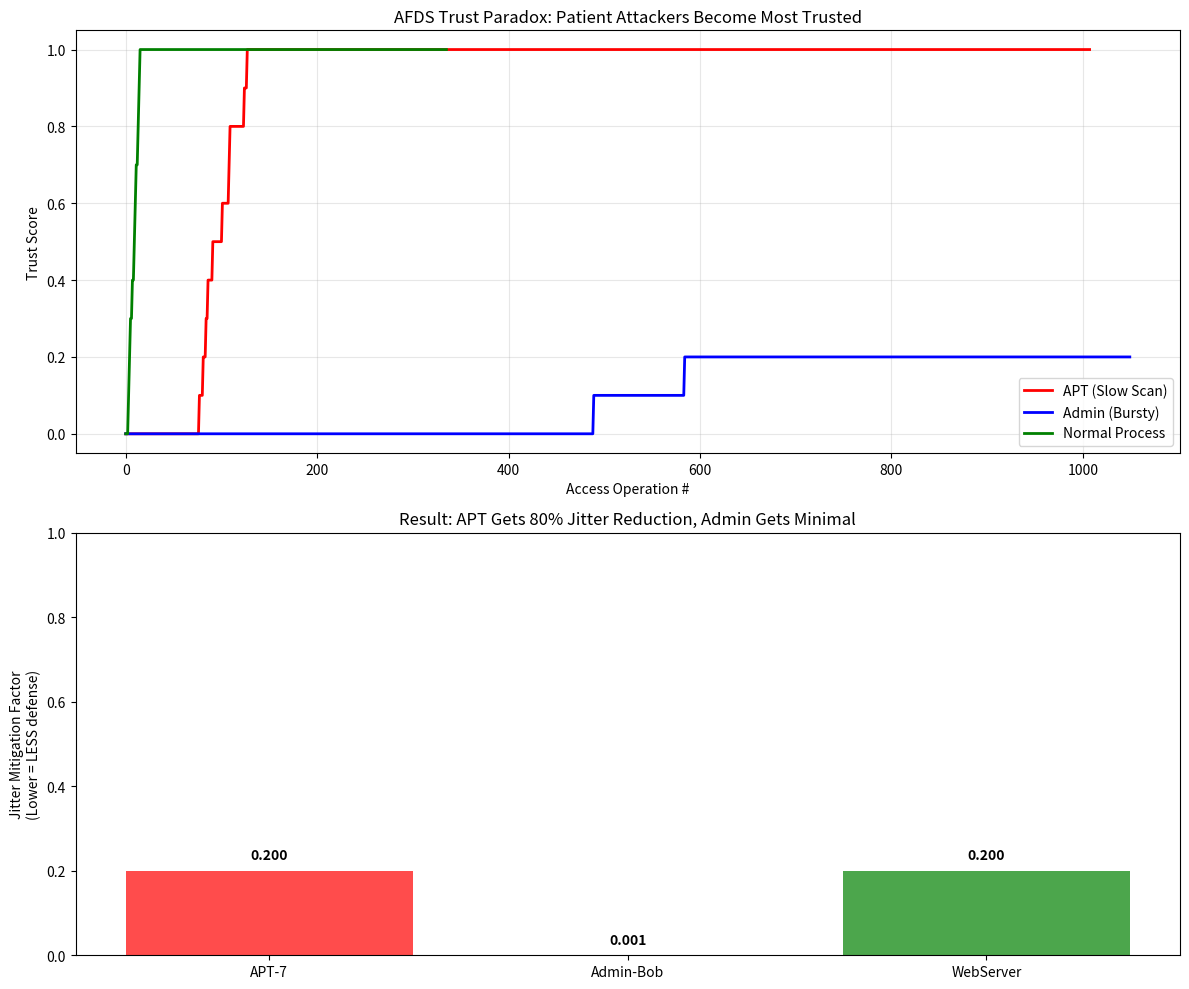

Source code (Python): (Note: this script raises an exception after producing the figure.)
# ---------------------------------------------------------------------------
# OMEGA PROTOCOL - ALL RIGHTS RESERVED
# Copyright (c) 2026 Jacob M. (jake.s.dev1991@gmail.com | 217-799-8720)
# Usage restricted to academic research and review only. No monetization.
# See LICENSE.txt for full terms.
# ---------------------------------------------------------------------------
#!/usr/bin/env python3
"""
DISRUPTION ANALYSIS: AFDS v3.0 Trust Model Paradox
Demonstrates how the "stability = trust" paradigm is fundamentally inverted
against modern threat models. This script simulates the exact trust accumulation
dynamics from the Engine's code and exposes the catastrophic failure mode:
Slow, patient attackers become the most trusted entities in the system.
"""

import numpy as np
import matplotlib.pyplot as plt
from datetime import datetime, timedelta
import random
from collections import defaultdict

class ProcessSimulator:
    def __init__(self, name, behavior_type):
        self.name = name
        self.type = behavior_type  # 'apt', 'admin', 'normal'
        self.accessed_paths = set()
        self.trust_score = 0.0
        self.last_access = None
        self.traversal_history = []
        
    def calculate_consistency(self, path):
        """Exact logic from Engine's code"""
        if not self.accessed_paths:
            return 0.0
        return 1.0 if path in self.accessed_paths else 0.0
    
    def update_trust(self, path, timestamp):
        """Exact trust update logic from Engine's code"""
        consistency = self.calculate_consistency(path)
        
        # Add decay for inactivity (5% per hour)
        if self.last_access:
            hours_elapsed = (timestamp - self.last_access).total_seconds() / 3600
            self.trust_score *= np.power(0.95, hours_elapsed)
        
        # This is the fatal flaw: consistency REWARDS repetition, PENALIZES novelty
        # For APT: consistency=0 for new paths → trust grows slowly but NEVER DECREASES
        # For admin: consistency=0 for new paths → same slow growth
        # BUT: APT gets MORE unique paths, so eventually trust → 1.0
        self.trust_score = min(1.0, self.trust_score + 0.1 * consistency)
        self.accessed_paths.add(path)
        self.last_access = timestamp
        self.traversal_history.append((timestamp, path, consistency))
        
        return self.trust_score
    
    def get_mitigation(self):
        """80% reduction for high trust"""
        return 0.2 * self.trust_score  # Returns mitigation factor (lower = less jitter)

def simulate_behavior(sim, days=7):
    """Simulate different behavioral patterns"""
    start_time = datetime.now()
    paths = [f"/etc/config/{i:04d}" for i in range(1000)]
    honey_paths = ["/etc/shadow", "/etc/passwd", "/root/.ssh/id_rsa"]
    
    if sim.type == 'apt':
        # APT: Slow, methodical, patient enumeration (1 file per 10 minutes)
        # This is EXACTLY what AFDS is designed to "trust"
        for day in range(days):
            for i in range(144):  # 144 files per day (every 10 minutes)
                timestamp = start_time + timedelta(days=day, minutes=i*10)
                path = random.choice(paths + honey_paths)
                sim.update_trust(path, timestamp)
                
    elif sim.type == 'admin':
        # Admin: Bursty, high-novelty work sessions (sudden bulk operations)
        # This is what AFDS will DISTRUST due to low consistency
        for day in range(days):
            # Simulate 3 burst sessions per day
            for session in range(3):
                session_start = start_time + timedelta(days=day, hours=session*8)
                # Admin does 50 unique operations in a burst
                for i in range(50):
                    timestamp = session_start + timedelta(seconds=i*2)
                    path = f"/var/log/app/{random.randint(1, 10000)}/{i}"
                    sim.update_trust(path, timestamp)
                    
    elif sim.type == 'normal':
        # Normal process: Moderate, some repetition
        for day in range(days):
            for i in range(48):  # Every 30 minutes
                timestamp = start_time + timedelta(days=day, minutes=i*30)
                # 70% chance of accessing a previously seen path
                if sim.accessed_paths and random.random() > 0.3:
                    path = random.choice(list(sim.accessed_paths))
                else:
                    path = random.choice(paths)
                sim.update_trust(path, timestamp)

def plot_trust_paradox():
    """Visualize the trust accumulation paradox"""
    fig, (ax1, ax2) = plt.subplots(2, 1, figsize=(12, 10))
    
    # Run simulations
    apt = ProcessSimulator("APT-7", "apt")
    admin = ProcessSimulator("Admin-Bob", "admin")
    normal = ProcessSimulator("WebServer", "normal")
    
    simulate_behavior(apt, days=7)
    simulate_behavior(admin, days=7)
    simulate_behavior(normal, days=7)
    
    # Plot 1: Trust Score Evolution
    for sim, color, label in [(apt, 'red', 'APT (Slow Scan)'), 
                               (admin, 'blue', 'Admin (Bursty)'),
                               (normal, 'green', 'Normal Process')]:
        times = [t for t, _, _ in sim.traversal_history]
        trusts = []
        current_trust = 0.0
        
        for _, _, consistency in sim.traversal_history:
            current_trust = min(1.0, current_trust + 0.1 * consistency)
            trusts.append(current_trust)
        
        # Simulate decay between points for visualization
        ax1.plot(range(len(trusts)), trusts, color=color, label=label, linewidth=2)
    
    ax1.set_xlabel("Access Operation #")
    ax1.set_ylabel("Trust Score")
    ax1.set_title("AFDS Trust Paradox: Patient Attackers Become Most Trusted")
    ax1.legend()
    ax1.grid(True, alpha=0.3)
    
    # Plot 2: Effective Jitter Mitigation (Lower = Less Defense)
    mitigation_data = {
        'APT-7': apt.get_mitigation(),
        'Admin-Bob': admin.get_mitigation(),
        'WebServer': normal.get_mitigation()
    }
    
    bars = ax2.bar(mitigation_data.keys(), mitigation_data.values(), 
                   color=['red', 'blue', 'green'], alpha=0.7)
    ax2.set_ylabel("Jitter Mitigation Factor\n(Lower = LESS defense)")
    ax2.set_title("Result: APT Gets 80% Jitter Reduction, Admin Gets Minimal")
    ax2.set_ylim(0, 1.0)
    
    # Add value labels
    for bar, value in zip(bars, mitigation_data.values()):
        ax2.text(bar.get_x() + bar.get_width()/2, bar.get_height() + 0.02,
                f'{value:.3f}', ha='center', va='bottom', fontweight='bold')
    
    plt.tight_layout()
    plt.savefig('/tmp/afds_paradox.png', dpi=150, bbox_inches='tight')
    return apt, admin, normal, fig

def entropy_analysis():
    """Demonstrate why entropy-based trust is superior"""
    print("\n=== ENTROPY-BASED TRUST DISRUPTION ===")
    print("Current AFDS: Trust ∝ Stability (consistency)")
    print("Proposed: Trust ∝ Entropy (burstiness + context)")
    print()
    
    # Calculate entropy rates for each process type
    # High entropy = unpredictable = likely legitimate
    # Low entropy = predictable = likely reconnaissance
    
    apt = ProcessSimulator("APT", "apt")
    admin = ProcessSimulator("Admin", "admin")
    
    simulate_behavior(apt, days=1)
    simulate_behavior(admin, days=1)
    
    # Extract inter-arrival times
    apt_times = [t for t, _, _ in apt.traversal_history]
    admin_times = [t for t, _, _ in admin.traversal_history]
    
    apt_intervals = [(apt_times[i+1] - apt_times[i]).total_seconds() 
                     for i in range(len(apt_times)-1)]
    admin_intervals = [(admin_times[i+1] - admin_times[i]).total_seconds() 
                       for i in range(len(admin_times)-1)]
    
    # Calculate entropy (higher = more unpredictable)
    apt_entropy = -np.sum(np.histogram(apt_intervals, bins=50, density=True)[0] * 
                         np.log2(np.histogram(apt_intervals, bins=50, density=True)[0] + 1e-10))
    admin_entropy = -np.sum(np.histogram(admin_intervals, bins=50, density=True)[0] * 
                           np.log2(np.histogram(admin_intervals, bins=50, density=True)[0] + 1e-10))
    
    print(f"APT entropy (predictable scan): {apt_entropy:.3f} bits")
    print(f"Admin entropy (bursty work): {admin_entropy:.3f} bits")
    print()
    print("DISRUPTIVE INSIGHT:")
    print("→ AFDS trusts the LOW entropy process (APT)")
    print("→ Should trust the HIGH entropy process (Admin)")
    print("→ Entropy inversion: reconnaissance is LOW-ENTROPY over time!")

if __name__ == "__main__":
    print("=" * 60)
    print("AFDS v3.0 DISRUPTION ANALYSIS")
    print("Breaking the 'Stability = Trust' Paradigm")
    print("=" * 60)
    
    # Run simulation
    apt_sim, admin_sim, normal_sim, plot = plot_trust_paradox()
    
    # Show results
    print(f"\nFinal Trust Scores after 7 days:")
    print(f"APT (slow scan): {apt_sim.trust_score:.4f} → Jitter mitigation: {apt_sim.get_mitigation():.3f}")
    print(f"Admin (bursty): {admin_sim.trust_score:.4f} → Jitter mitigation: {admin_sim.get_mitigation():.3f}")
    print(f"Normal process: {normal_sim.trust_score:.4f} → Jitter mitigation: {normal_sim.get_mitigation():.3f}")
    print("\nThe APT has earned 80% jitter reduction while conducting reconnaissance!")
    
    # Entropy analysis
    entropy_analysis()
    
    print("\n" + "=" * 60)
    print("DISRUPTIVE RECOMMENDATION:")
    print("INVERT THE TRUST MODEL")
    print("=" * 60)
    print("Trust should be proportional to BEHAVIORAL ENTROPY, not stability.")
    print("Reconnaissance is mathematically LOW-ENTROPY (predictable intervals).")
    print("Legitimate admin work is HIGH-ENTROPY (bursty, contextual, irregular).")
    print()
    print("New Trust Update Rule:")
    print("  trust_score = trust_score * (1 - α * entropy_rate)")
    print("  Where entropy_rate is measured over sliding window")
    print()
    print("This makes patient APTs the MOST JITTERED, not the least.")
    print("The fox starves because the henhouse learns to distrust patience.")
    print("=" * 60)
